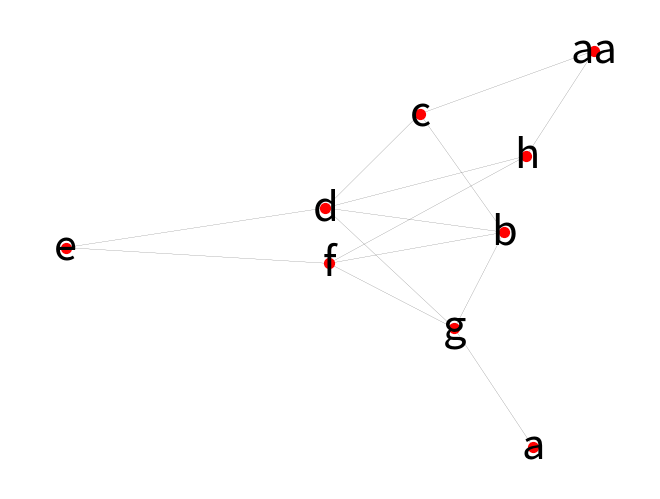
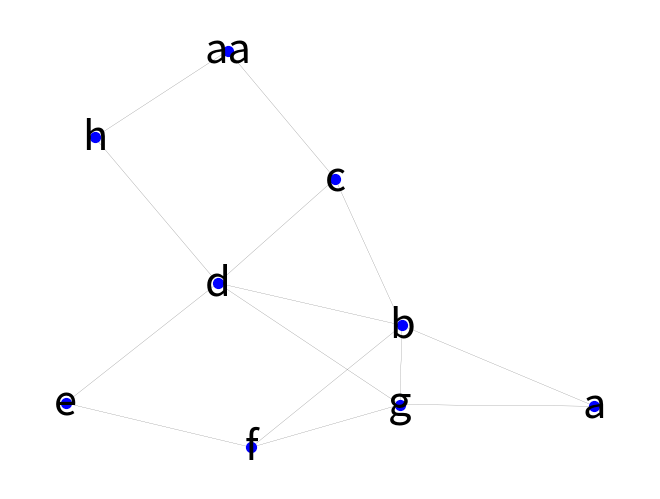

These charts were generated, in order, by the following Python code:
"""
Diferencia entre dos grafos.
"""

import networkx as nx
import matplotlib.pyplot as plt
import os

#%% Determinar path en el cual esta TCFinal
#por primera y unica vez correr con F5 (y luego frenar corrida) (de lo contrario no funciona!)

path = os.path.dirname(os.path.realpath('__file__'))

#deberia arrojar el directorio del archivo TCFinal 
#%%

plt.close('all')

graph1 = [("b","c"), ("b","d"), ("d","e"), ("e","f"), ("b","f"), ("b","g"), ("f", "g"), ("a","g"), ("a","g"), ("c","d"), ("d", "g"), ("d","h"), ("aa","h"), ("aa","c"), ("f", "h")]
graph2 = [("a","b"), ("b","c"), ("b","d"), ("d","e"), ("e","f"), ("b","f"), ("b","g"), ("f", "g"), ("a","g"), ("a","g"), ("c","d"), ("d", "g"), ("d","h"), ("aa","h"), ("aa","c")]#, ("f", "h")] + [ ("h", "m"), ("m", "l"), ("l", "C"), ("C", "r"), ("a", "k"), ("k", "l"), ("k", "C")] #+ [("z","zz")]

graph1 = nx.Graph(graph1)
graph2 = nx.Graph(graph2)

Grafos=[graph1,graph2]
ColorGrafos=['red','blue']

# Visualizo los dos grafos:
for i in range(len(Grafos)):
    plt.figure()
    nx.draw(Grafos[i],
            width=0.1,
            edge_color = 'k',
            node_color = ColorGrafos[i], 
            node_size=50,
            font_size=30,
            with_labels=True,
            )
    plt.show()

d11=nx.algorithms.similarity.graph_edit_distance(graph1,graph1)
d12=nx.algorithms.similarity.graph_edit_distance(graph1,graph2)

print('Diferencia entre grafos 1 y 1 (i.e. mismo grafo):',d11)
print('Diferencia entre grafos 1 y 2 (i.e. grafos distintos):',d12)

# Hasta donde entendí jugando con los nodos, la distancia aumenta una unidad por cada enlace o nodo en graph2 que no esté en 
